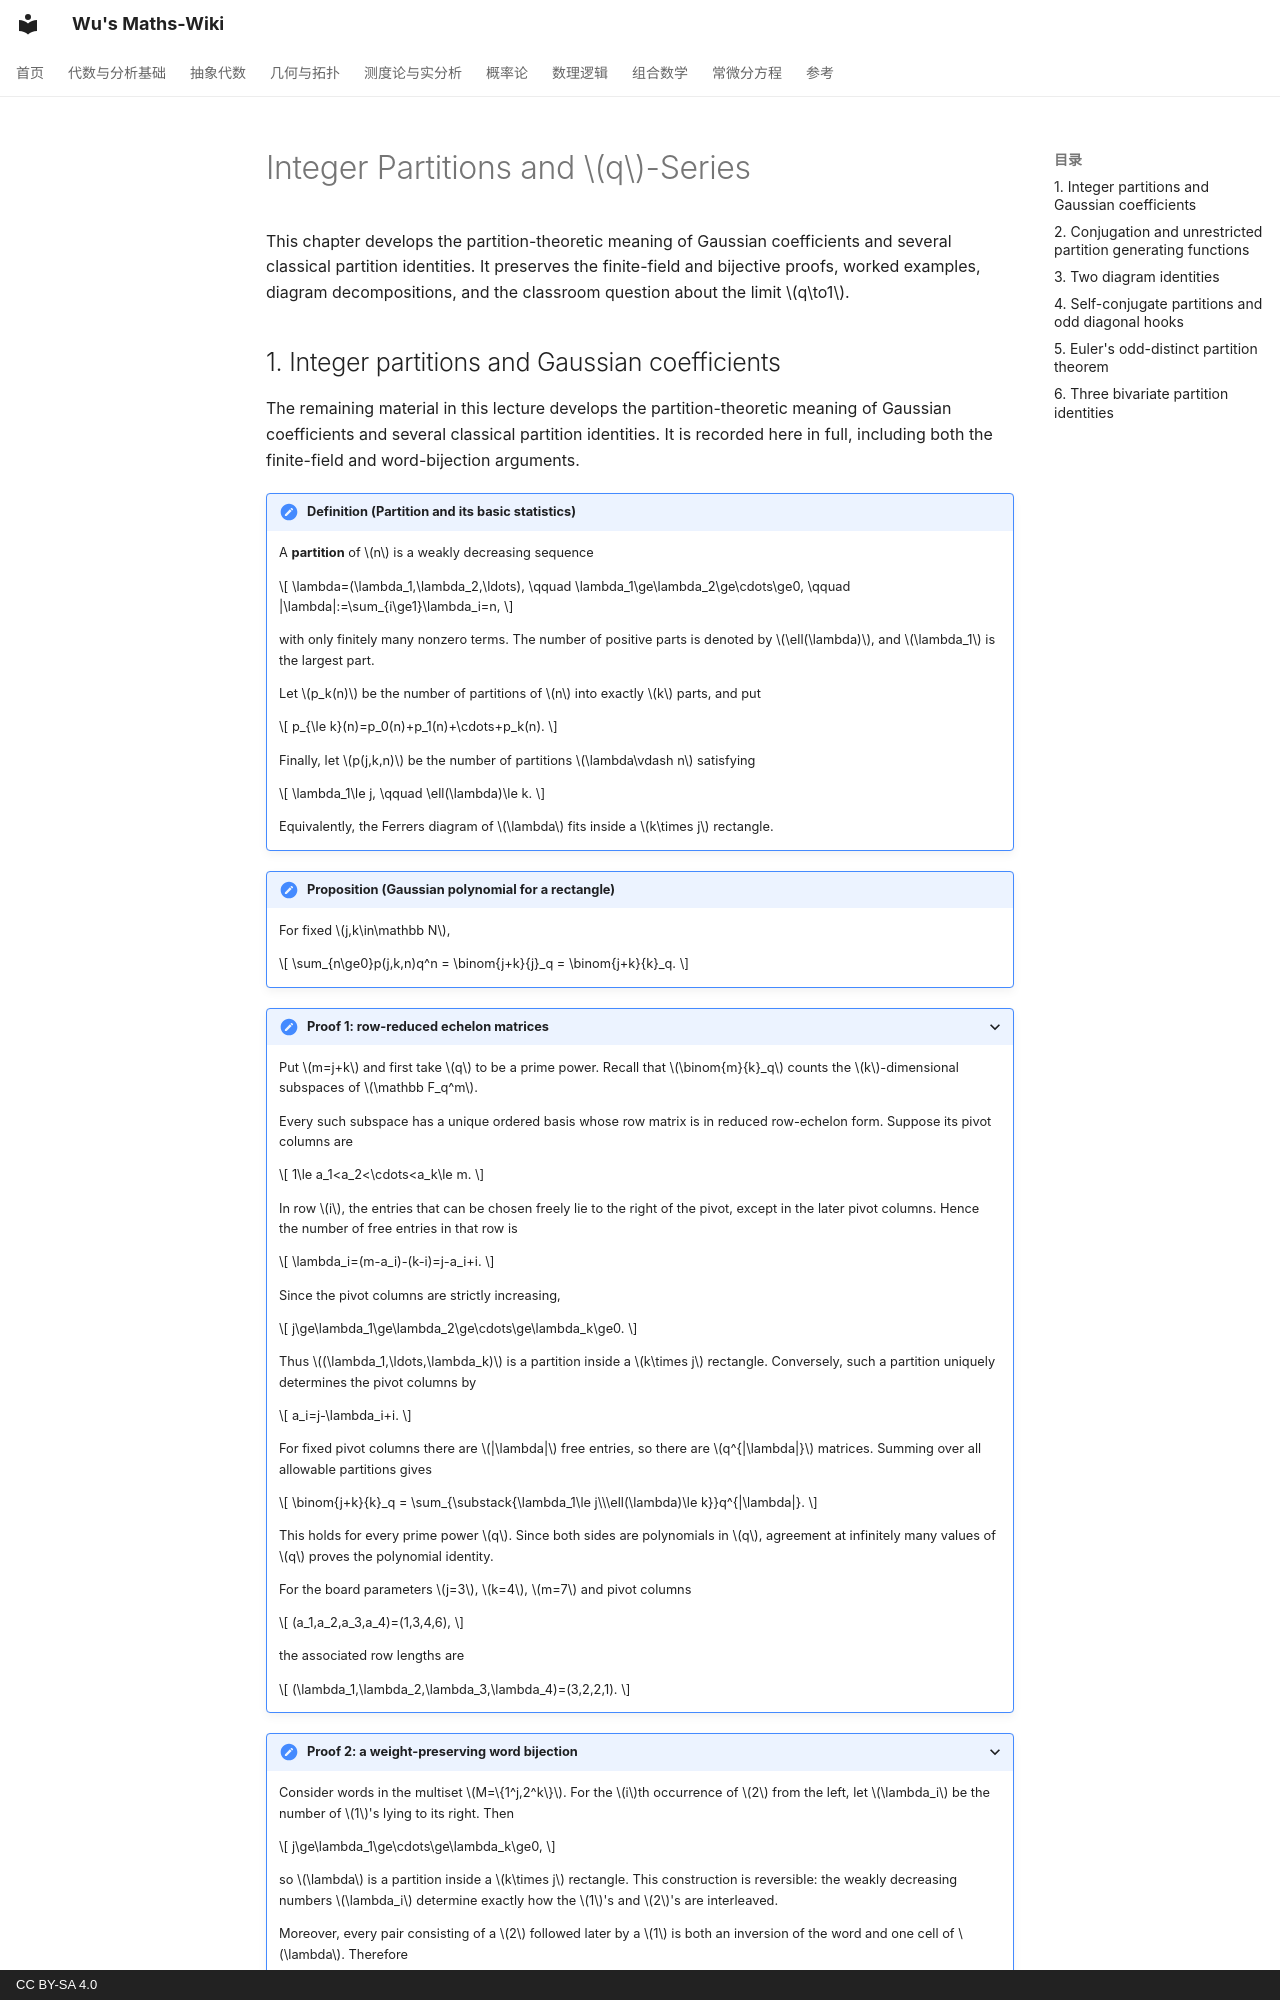

repository: wangzhichao192-boop/math-notes · page: combinatorics/lesson5/index.html · generator: mkdocs · copyright: CC BY-SA 4.0

# Integer Partitions and $q$-Series

This chapter develops the partition-theoretic meaning of Gaussian coefficients and several classical partition identities. It preserves the finite-field and bijective proofs, worked examples, diagram decompositions, and the classroom question about the limit $q\to1$.
